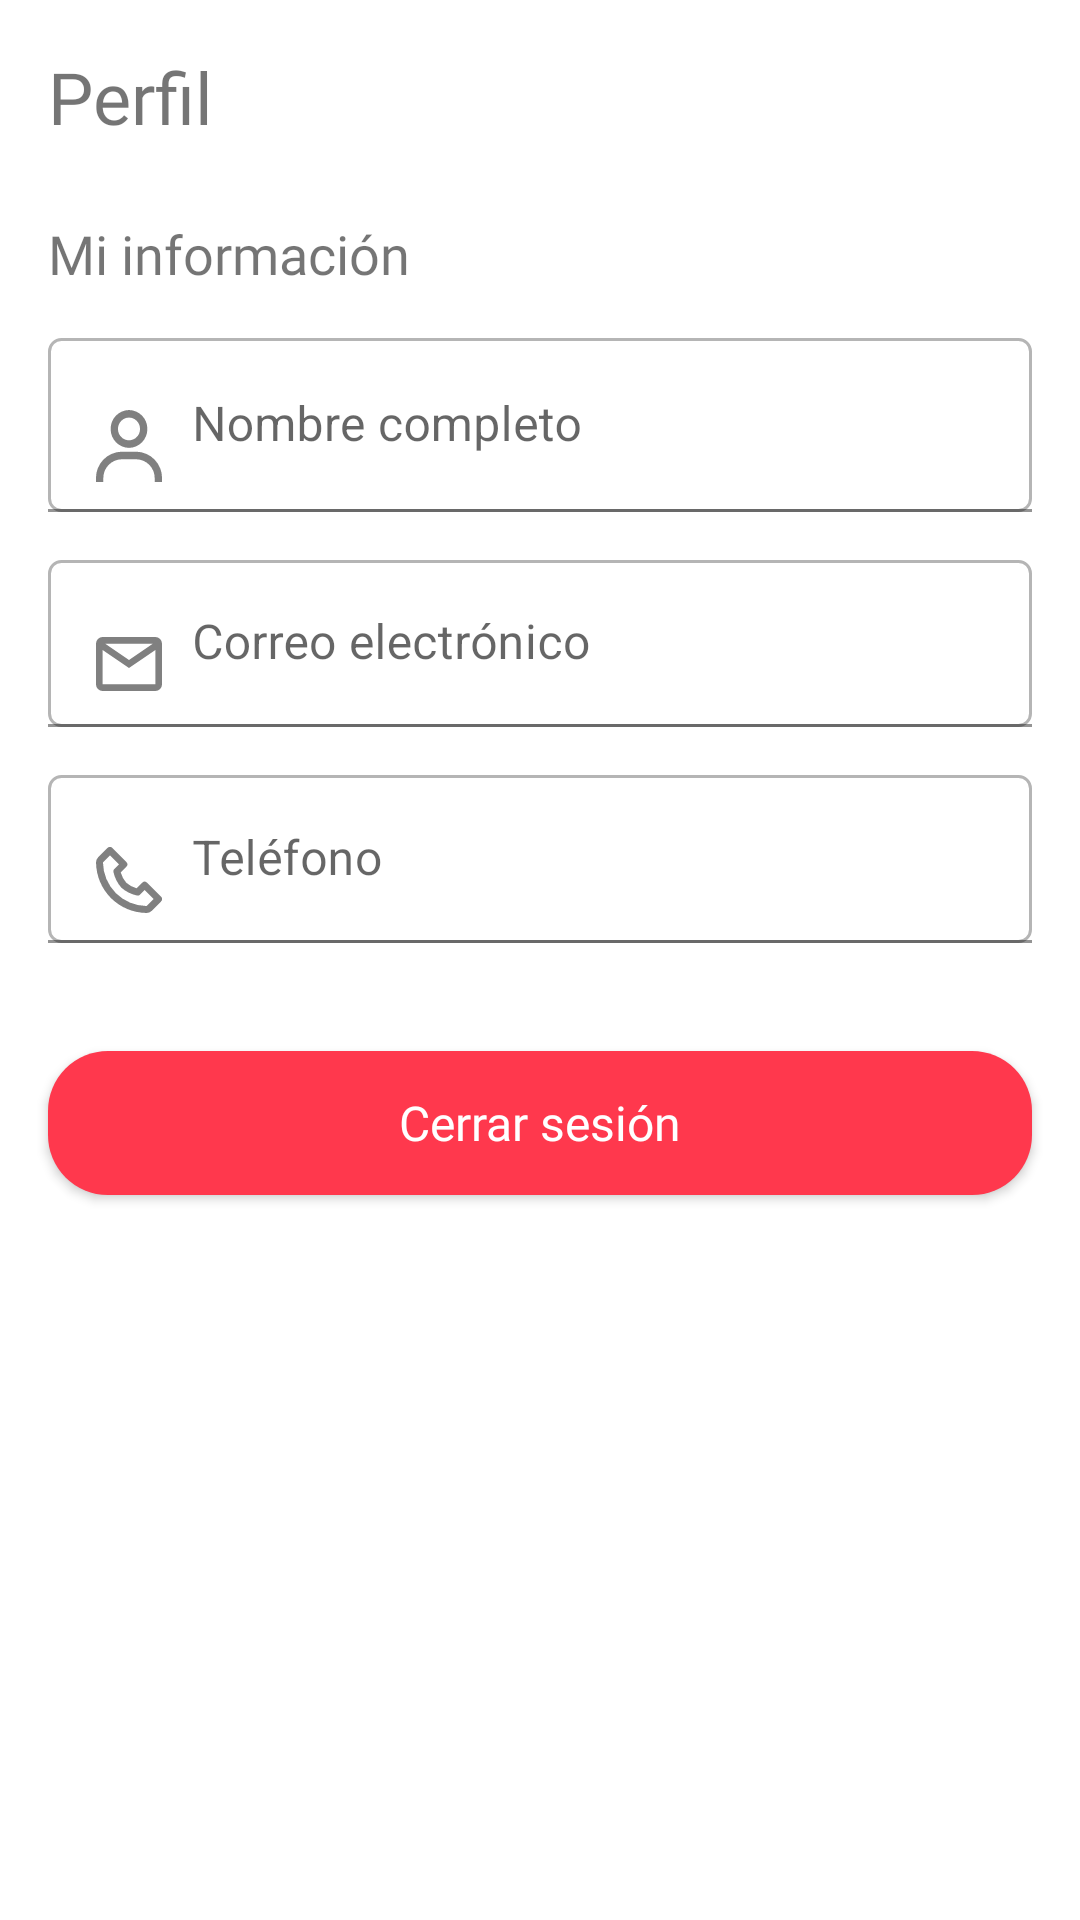

Android layout source for this screen:
<!-- AndroidManifest.xml: application theme Theme.UProject -->
<!-- res/layout/fragment_profile.xml -->
<?xml version="1.0" encoding="utf-8"?>
<androidx.constraintlayout.widget.ConstraintLayout xmlns:android="http://schemas.android.com/apk/res/android"
    xmlns:app="http://schemas.android.com/apk/res-auto"
    xmlns:tools="http://schemas.android.com/tools"
    android:layout_width="match_parent"
    android:layout_height="match_parent"
    tools:context=".ui.modules.profile.ProfileFragment">

    <androidx.appcompat.widget.AppCompatTextView
        android:id="@+id/title_profile"
        android:layout_width="wrap_content"
        android:layout_height="wrap_content"
        android:layout_marginLeft="16dp"
        android:layout_marginTop="16dp"
        android:fontFamily="@font/googlesans_bold"
        android:text="Perfil"
        android:textSize="24sp"
        app:layout_constraintLeft_toLeftOf="parent"
        app:layout_constraintTop_toTopOf="parent" />

    <androidx.appcompat.widget.AppCompatTextView
        android:id="@+id/title_information"
        android:layout_width="wrap_content"
        android:layout_height="wrap_content"
        android:layout_marginLeft="16dp"
        android:layout_marginTop="24dp"
        android:fontFamily="@font/googlesans_medium"
        android:text="Mi información"
        android:textSize="18sp"
        app:layout_constraintLeft_toLeftOf="parent"
        app:layout_constraintTop_toBottomOf="@id/title_profile" />

    <com.google.android.material.textfield.TextInputLayout
        android:id="@+id/ctv_username_profile"
        android:layout_width="0dp"
        android:layout_height="wrap_content"
        android:layout_marginTop="16dp"
        android:layout_marginRight="16dp"
        android:hint="Nombre completo"
        app:layout_constraintLeft_toLeftOf="@id/title_information"
        app:layout_constraintRight_toRightOf="parent"
        app:layout_constraintTop_toBottomOf="@id/title_information">

        <com.google.android.material.textfield.TextInputEditText
            android:id="@+id/tv_username_profile"
            android:layout_width="match_parent"
            android:layout_height="wrap_content"
            android:background="@drawable/background_card_corner"
            android:drawableLeft="@drawable/ic_profile_silver"
            android:drawablePadding="10dp"
            android:enabled="false"
            android:inputType="text"
            android:textColor="@color/color_Gray_Web" />

    </com.google.android.material.textfield.TextInputLayout>

    <com.google.android.material.textfield.TextInputLayout
        android:id="@+id/ctv_mail_profile"
        android:layout_width="0dp"
        android:layout_height="wrap_content"
        android:layout_marginTop="16dp"
        android:layout_marginRight="16dp"
        android:hint="Correo electrónico"
        app:layout_constraintLeft_toLeftOf="@id/ctv_username_profile"
        app:layout_constraintRight_toRightOf="parent"
        app:layout_constraintTop_toBottomOf="@id/ctv_username_profile">

        <com.google.android.material.textfield.TextInputEditText
            android:id="@+id/tv_mail_profile"
            android:layout_width="match_parent"
            android:layout_height="wrap_content"
            android:background="@drawable/background_card_corner"
            android:drawableLeft="@drawable/ic_mail_silver"
            android:drawablePadding="10dp"
            android:enabled="false"
            android:inputType="text"
            android:textColor="@color/color_Gray_Web" />

    </com.google.android.material.textfield.TextInputLayout>

    <com.google.android.material.textfield.TextInputLayout
        android:id="@+id/ctv_phone_profile"
        android:layout_width="0dp"
        android:layout_height="wrap_content"
        android:layout_marginTop="16dp"
        android:layout_marginRight="16dp"
        android:hint="Teléfono"
        app:layout_constraintLeft_toLeftOf="@id/ctv_mail_profile"
        app:layout_constraintRight_toRightOf="parent"
        app:layout_constraintTop_toBottomOf="@id/ctv_mail_profile">

        <com.google.android.material.textfield.TextInputEditText
            android:id="@+id/tv_phone_profile"
            android:layout_width="match_parent"
            android:layout_height="wrap_content"
            android:background="@drawable/background_card_corner"
            android:drawableLeft="@drawable/ic_phone_silver"
            android:drawablePadding="10dp"
            android:enabled="false"
            android:inputType="text"
            android:textColor="@color/color_Gray_Web" />

    </com.google.android.material.textfield.TextInputLayout>

    <androidx.appcompat.widget.AppCompatButton
        android:id="@+id/btn_sign_out"
        android:layout_width="0dp"
        android:layout_height="wrap_content"
        android:layout_marginTop="36dp"
        android:background="@drawable/btn_details_bag"
        android:text="Cerrar sesión"
        android:textAllCaps="false"
        android:textSize="16sp"
        android:textColor="@color/color_White"
        android:fontFamily="@font/googlesans_bold"
        app:layout_constraintLeft_toLeftOf="@id/ctv_phone_profile"
        app:layout_constraintRight_toRightOf="@id/ctv_phone_profile"
        app:layout_constraintTop_toBottomOf="@id/ctv_phone_profile"/>

</androidx.constraintlayout.widget.ConstraintLayout>
<!-- resources referenced by this layout -->
<resources>
  <color name="color_Gray_Web">#808080</color>
  <color name="color_White">#FFFFFFFF</color>
  <!-- drawable background_card_corner (drawable) -->
  <?xml version="1.0" encoding="utf-8"?>
  <shape xmlns:android="http://schemas.android.com/apk/res/android"
      android:shape="rectangle">
      <solid android:color="@color/color_White"/>
      <corners android:radius="4dp"/>
      <stroke
          android:width="1dp"
          android:color="@color/color_gray_gray"/>
  </shape>
  <!-- drawable btn_details_bag (drawable) -->
  <?xml version="1.0" encoding="utf-8"?>
  <ripple xmlns:android="http://schemas.android.com/apk/res/android"
      xmlns:tools="http://schemas.android.com/tools"
      android:color="@color/color_Red_Pigment"
      tools:targetApi="lollipop">
  
      <item>
          <shape android:shape="rectangle">
              <corners android:radius="20dp"/>
              <solid android:color="@color/color_Red_Salsa"/>
          </shape>
      </item>
  
  </ripple>
  <!-- drawable ic_mail_silver (drawable) -->
  <vector xmlns:android="http://schemas.android.com/apk/res/android"
      android:width="22dp"
      android:height="18dp"
      android:viewportWidth="22"
      android:viewportHeight="18">
    <path
        android:pathData="M0,2.25A2.225,2.225 0,0 1,2.2 0L19.8,0A2.225,2.225 0,0 1,22 2.25v13.5A2.225,2.225 0,0 1,19.8 18L2.2,18A2.225,2.225 0,0 1,0 15.75ZM19.8,4.35v11.4L2.2,15.75L2.2,4.352l8.8,6ZM18.917,2.25L3.083,2.25L11,7.648Z"
        android:fillColor="#808080"
        android:fillType="evenOdd"/>
  </vector>
  <!-- drawable ic_phone_silver (drawable) -->
  <vector xmlns:android="http://schemas.android.com/apk/res/android"
      android:width="22dp"
      android:height="22dp"
      android:viewportWidth="22"
      android:viewportHeight="22">
    <path
        android:pathData="M17.03,11.914a1.156,1.156 0,0 0,-1.637 0l-1.845,1.845a8.669,8.669 0,0 1,-3.463 -1.845A8.668,8.668 0,0 1,8.24 8.451L10.085,6.606a1.156,1.156 0,0 0,0 -1.637L5.454,0.339a1.156,1.156 0,0 0,-1.637 0L0.678,3.478A2.313,2.313 0,0 0,0.005 5.139,17.714 17.714,0 0,0 4.975,17.025 17.722,17.722 0,0 0,16.862 22h0.032a2.287,2.287 0,0 0,1.626 -0.678l3.139,-3.139a1.156,1.156 0,0 0,0 -1.637ZM16.883,19.683a15.325,15.325 0,0 1,-10.271 -4.3A15.328,15.328 0,0 1,2.315 5.115L4.636,2.794 7.629,5.788l-1.5,1.5A1.157,1.157 0,0 0,5.818 8.34a11.757,11.757 0,0 0,2.629 5.211,11.758 11.758,0 0,0 5.211,2.629 1.148,1.148 0,0 0,1.056 -0.314l1.5,-1.5L19.205,17.363Z"
        android:fillColor="#808080"/>
  </vector>
  <!-- drawable ic_profile_silver (drawable) -->
  <vector xmlns:android="http://schemas.android.com/apk/res/android"
      android:width="22dp"
      android:height="24dp"
      android:viewportWidth="22"
      android:viewportHeight="24">
    <path
        android:pathData="M11,0A6.223,6.223 0,0 0,4.889 6.316,6.223 6.223,0 0,0 11,12.632a6.223,6.223 0,0 0,6.111 -6.316A6.223,6.223 0,0 0,11 0ZM11,10.105A3.734,3.734 0,0 1,7.333 6.316,3.734 3.734,0 0,1 11,2.526a3.734,3.734 0,0 1,3.667 3.789A3.734,3.734 0,0 1,11 10.105ZM22,24L22,22.737a8.714,8.714 0,0 0,-8.556 -8.842L8.556,13.895A8.713,8.713 0,0 0,0 22.737L0,24L2.444,24L2.444,22.737a6.223,6.223 0,0 1,6.111 -6.316h4.889a6.223,6.223 0,0 1,6.111 6.316L19.555,24Z"
        android:fillColor="#808080"/>
  </vector>
  <style name="Theme.UProject" parent="Theme.MaterialComponents.Light.NoActionBar">
          
          <item name="colorPrimary">@color/color_Uranian_Blue</item>
          <item name="colorPrimaryVariant">@color/color_Uranian_Blue</item>
          <item name="colorOnPrimary">@color/color_Uranian_Blue</item>
          
          <item name="android:statusBarColor" tools:targetApi="l">?attr/colorPrimaryVariant</item>
          
          <item name="android:windowLightStatusBar">true</item>
          
          <item name="android:listDivider">@android:color/transparent</item>
      </style>
  <color name="color_gray_gray">#B5B5B5</color>
  <color name="color_Red_Pigment">#F40018</color>
  <color name="color_Red_Salsa">#FF384D</color>
  <color name="color_Uranian_Blue">#BDE0FE</color>
</resources>
